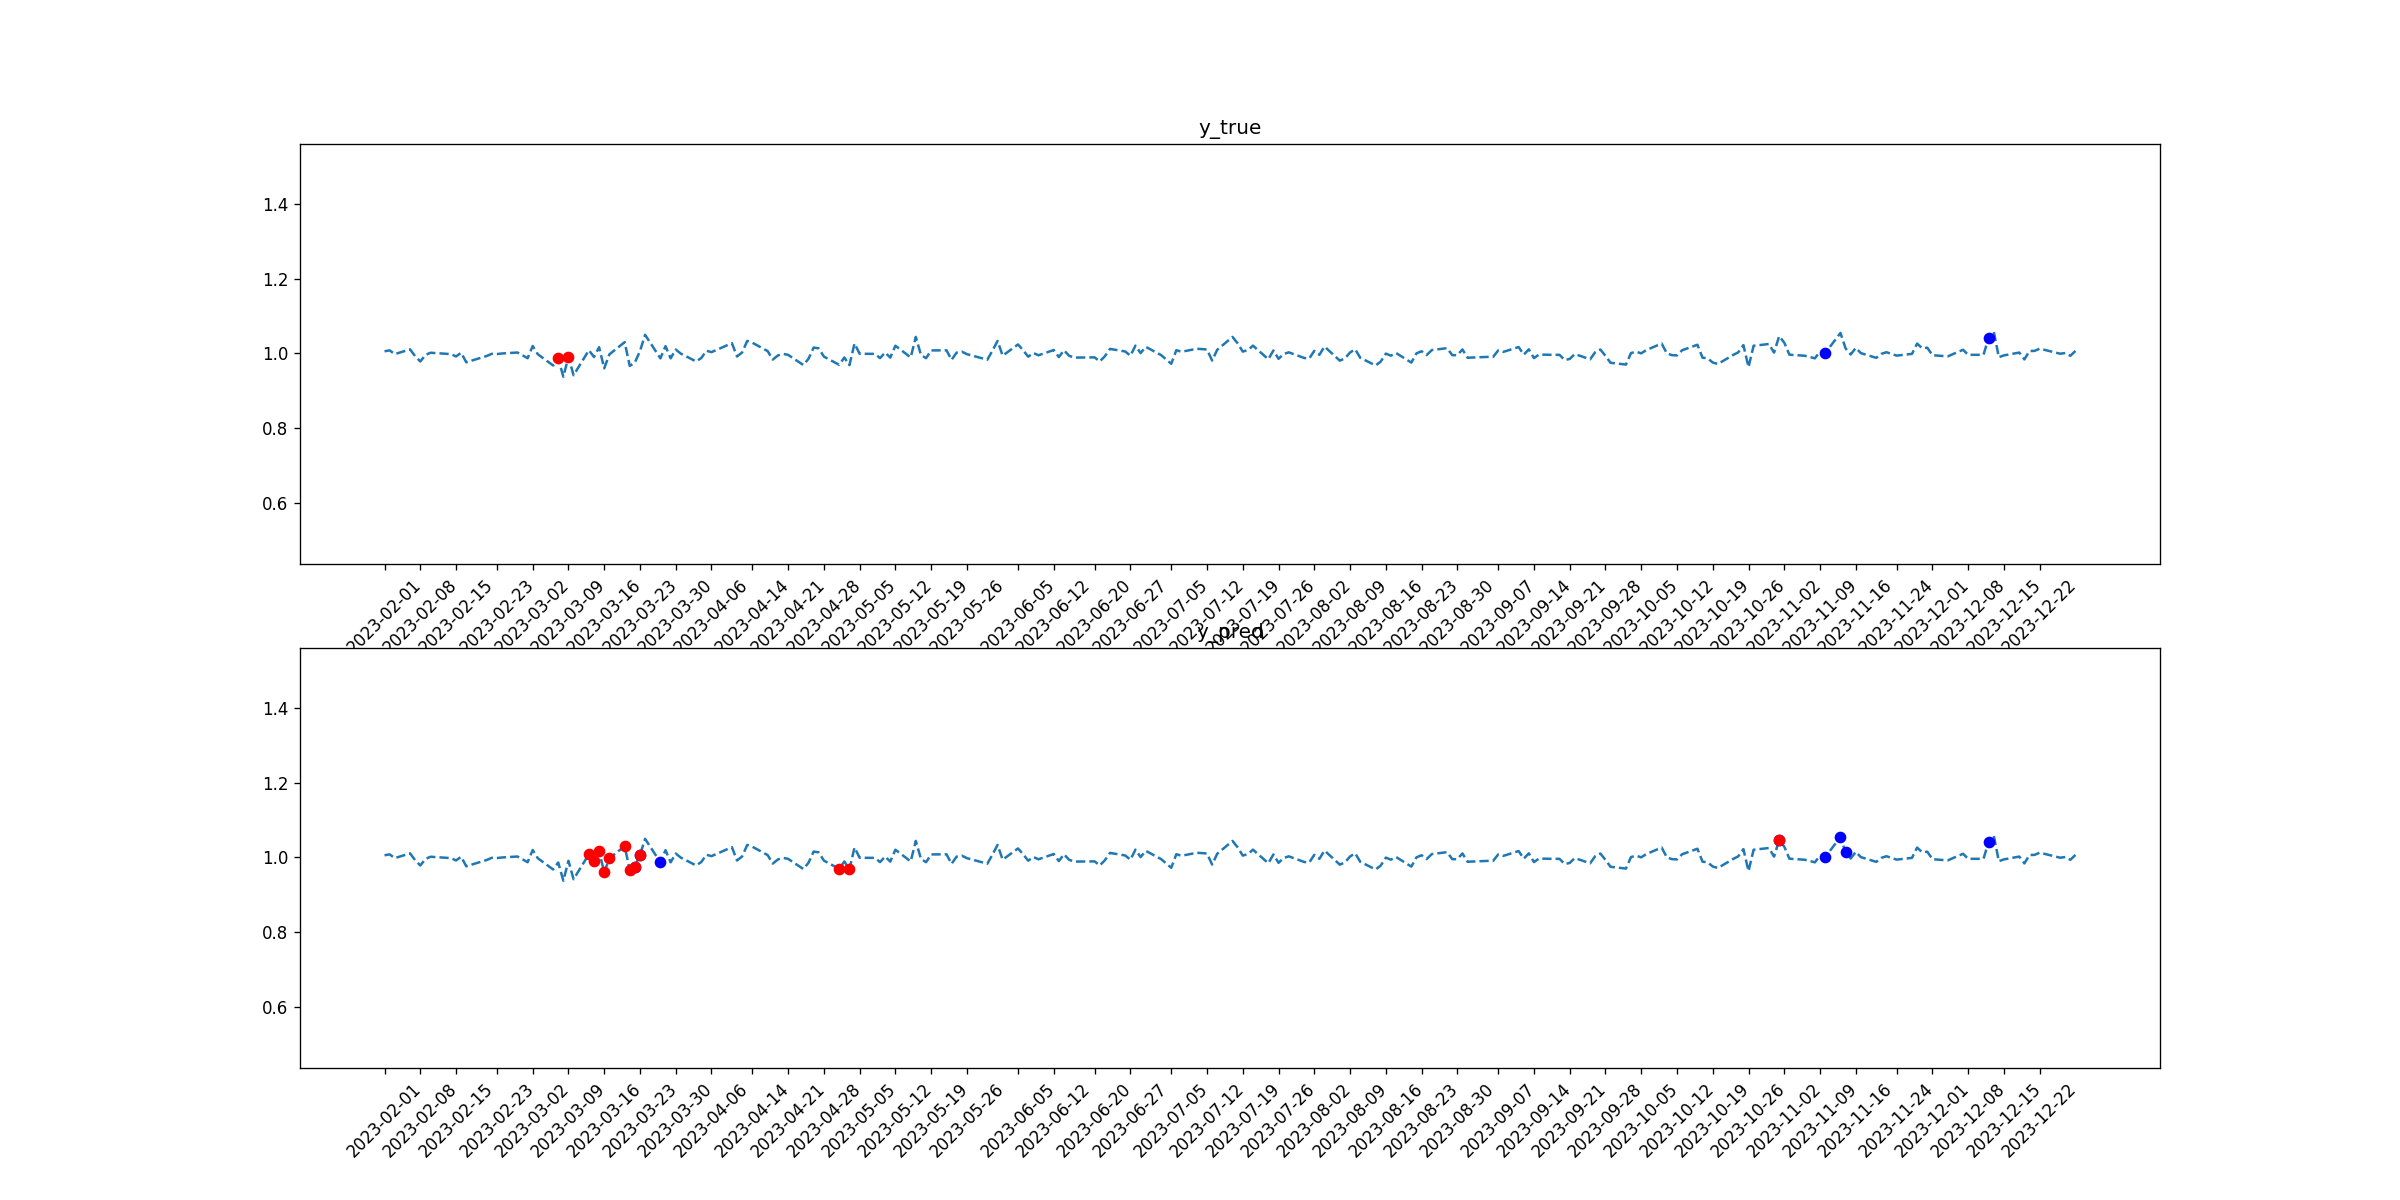

The data file committed next to this chart (first rows):
tid, symbol, close, target_1, pred_1, target_2, pred_2
2023-02-01, BAC, 1.006, 0, 0, 0, 0
2023-02-02, BAC, 1.008, 0, 0, 0, 0
2023-02-03, BAC, 0.9984, 0, 0, 0, 0
2023-02-06, BAC, 1.011, 0, 0, 0, 0
2023-02-07, BAC, 0.9927, 0, 0, 0, 0
2023-02-08, BAC, 0.9786, 0, 0, 0, 0
2023-02-09, BAC, 0.9961, 0, 0, 0, 0
2023-02-10, BAC, 1.002, 0, 0, 0, 0
2023-02-13, BAC, 0.9992, 0, 0, 0, 0
2023-02-14, BAC, 0.9983, 0, 0, 0, 0
2023-02-15, BAC, 0.9921, 0, 0, 0, 0
2023-02-16, BAC, 1.002, 0, 0, 0, 0
2023-02-17, BAC, 0.9765, 0, 0, 0, 0
2023-02-21, BAC, 0.9933, 0, 0, 0, 0
2023-02-22, BAC, 0.9991, 0, 0, 0, 0
2023-02-23, BAC, 0.9985, 0, 0, 0, 0
2023-02-24, BAC, 1.0, 0, 0, 0, 0
2023-02-27, BAC, 1.003, 0, 0, 0, 0
2023-02-28, BAC, 0.9953, 0, 0, 0, 0
2023-03-01, BAC, 0.9873, 0, 0, 0, 0
2023-03-02, BAC, 1.02, 0, 0, 0, 0
2023-03-03, BAC, 0.998, 0, 0, 0, 0
2023-03-06, BAC, 0.968, 0, 0, 0, 0
2023-03-07, BAC, 0.9867, 0, 0, 1, 0
2023-03-08, BAC, 0.938, 0, 0, 0, 0
2023-03-09, BAC, 0.9912, 0, 0, 1, 0
2023-03-10, BAC, 0.9419, 0, 0, 0, 0
2023-03-13, BAC, 1.009, 0, 0, 0, 1
2023-03-14, BAC, 0.9906, 0, 0, 0, 1
2023-03-15, BAC, 1.017, 0, 0, 0, 1
2023-03-16, BAC, 0.9603, 0, 0, 0, 1
2023-03-17, BAC, 0.9975, 0, 0, 0, 1
2023-03-20, BAC, 1.03, 0, 0, 0, 1
2023-03-21, BAC, 0.9668, 0, 0, 0, 1
2023-03-22, BAC, 0.9758, 0, 1, 0, 1
2023-03-23, BAC, 1.006, 0, 1, 0, 1
2023-03-24, BAC, 1.05, 0, 0, 0, 0
2023-03-27, BAC, 0.987, 0, 1, 0, 0
2023-03-28, BAC, 1.02, 0, 0, 0, 0
2023-03-29, BAC, 0.9871, 0, 0, 0, 0
2023-03-30, BAC, 1.011, 0, 0, 0, 0
2023-03-31, BAC, 0.9997, 0, 0, 0, 0
2023-04-03, BAC, 0.9787, 0, 0, 0, 0
2023-04-04, BAC, 0.9878, 0, 0, 0, 0
2023-04-05, BAC, 1.007, 0, 0, 0, 0
2023-04-06, BAC, 1.004, 0, 0, 0, 0
2023-04-10, BAC, 1.028, 0, 0, 0, 0
2023-04-11, BAC, 0.992, 0, 0, 0, 0
2023-04-12, BAC, 1.003, 0, 0, 0, 0
2023-04-13, BAC, 1.034, 0, 0, 0, 0
2023-04-14, BAC, 1.029, 0, 0, 0, 0
2023-04-17, BAC, 1.006, 0, 0, 0, 0
2023-04-18, BAC, 0.9836, 0, 0, 0, 0
2023-04-19, BAC, 0.9947, 0, 0, 0, 0
2023-04-20, BAC, 0.999, 0, 0, 0, 0
2023-04-21, BAC, 0.9963, 0, 0, 0, 0
2023-04-24, BAC, 0.9691, 0, 0, 0, 0
2023-04-25, BAC, 0.9861, 0, 0, 0, 0
2023-04-26, BAC, 1.016, 0, 0, 0, 0
2023-04-27, BAC, 1.013, 0, 0, 0, 0
... 170 more rows
